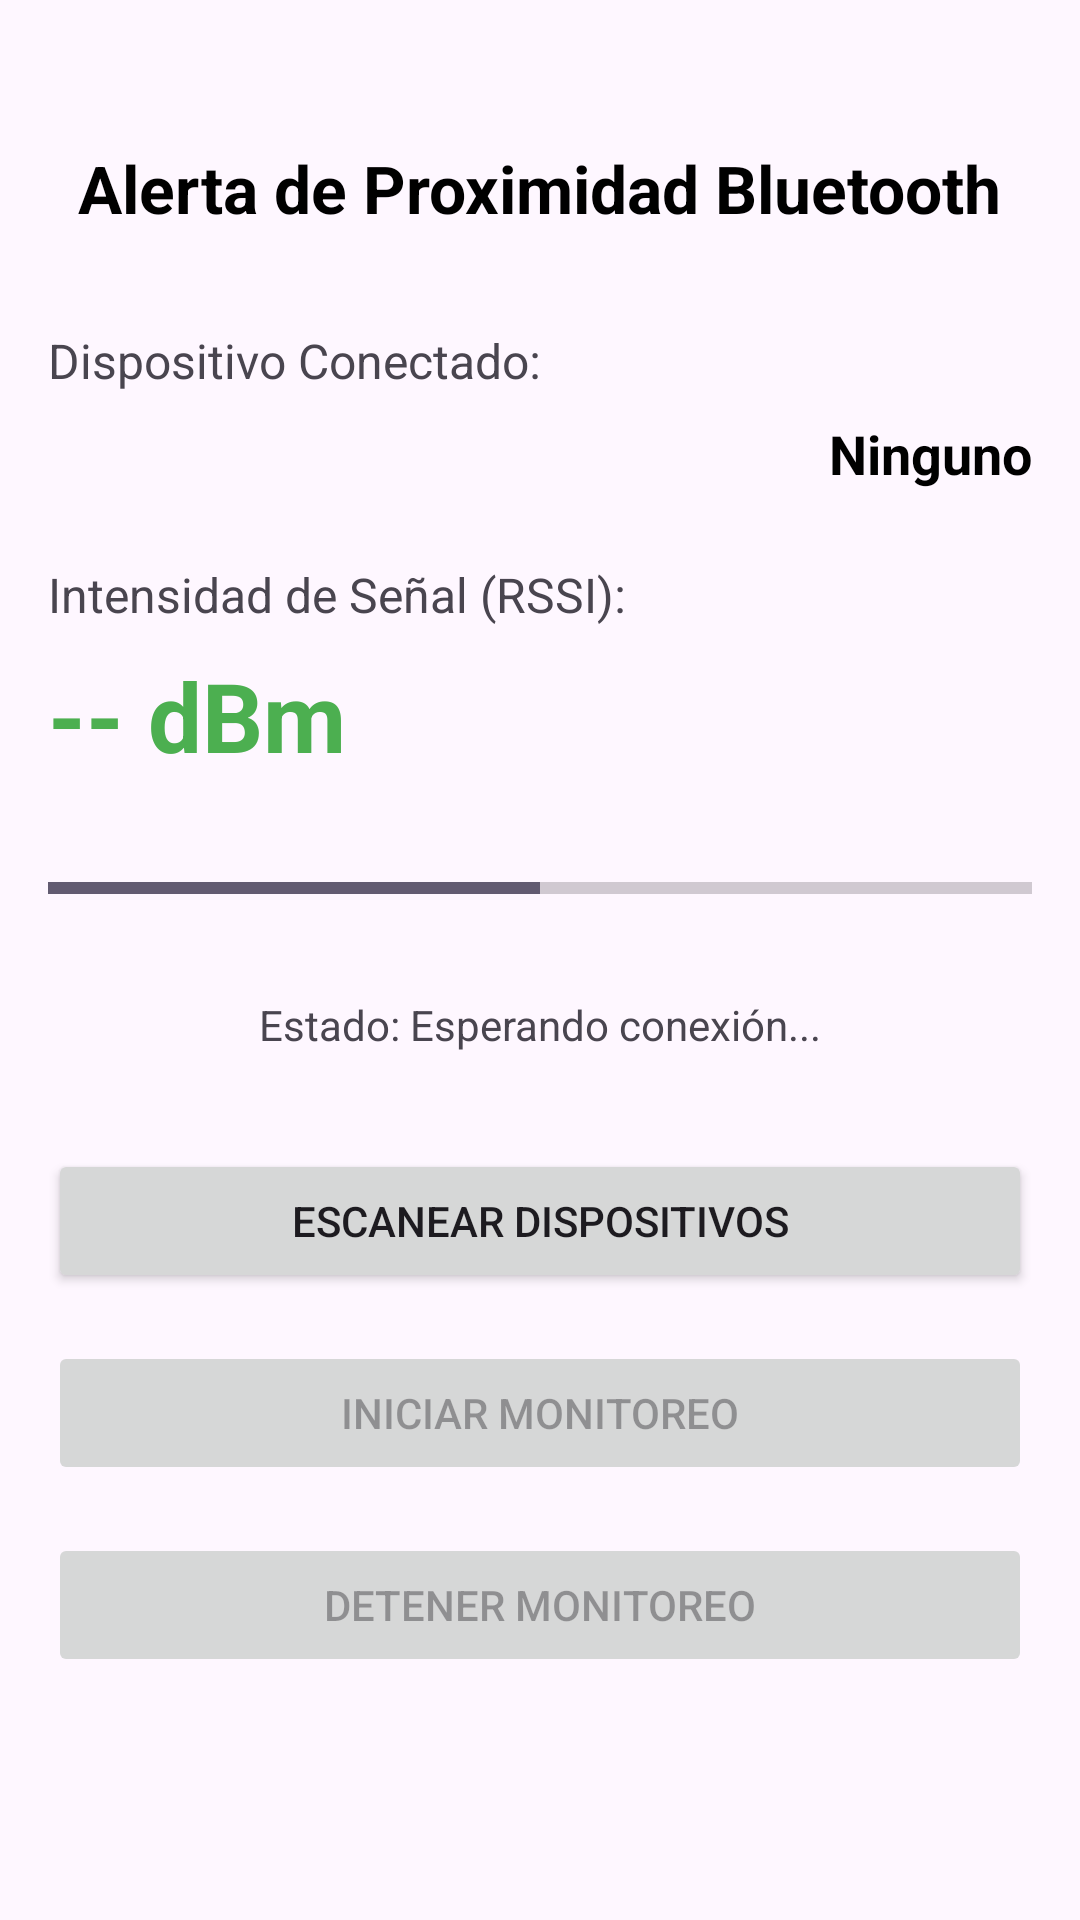

The Android layout XML behind this screen, and the referenced resources:
<!-- AndroidManifest.xml: application theme Theme.BluetoothProximityAlert -->
<!-- res/layout/activity_main.xml -->
<?xml version="1.0" encoding="utf-8"?>
<androidx.constraintlayout.widget.ConstraintLayout 
    xmlns:android="http://schemas.android.com/apk/res/android"
    xmlns:app="http://schemas.android.com/apk/res-auto"
    xmlns:tools="http://schemas.android.com/tools"
    android:layout_width="match_parent"
    android:layout_height="match_parent"
    android:padding="16dp"
    tools:context=".MainActivity">

    <TextView
        android:id="@+id/tvTitle"
        android:layout_width="wrap_content"
        android:layout_height="wrap_content"
        android:text="Alerta de Proximidad Bluetooth"
        android:textSize="22sp"
        android:textStyle="bold"
        android:textColor="@android:color/black"
        app:layout_constraintEnd_toEndOf="parent"
        app:layout_constraintStart_toStartOf="parent"
        app:layout_constraintTop_toTopOf="parent"
        android:layout_marginTop="32dp" />

    <TextView
        android:id="@+id/tvDeviceLabel"
        android:layout_width="wrap_content"
        android:layout_height="wrap_content"
        android:text="Dispositivo Conectado:"
        android:textSize="16sp"
        app:layout_constraintStart_toStartOf="parent"
        app:layout_constraintTop_toBottomOf="@id/tvTitle"
        android:layout_marginTop="32dp" />

    <TextView
        android:id="@+id/tvDeviceName"
        android:layout_width="0dp"
        android:layout_height="wrap_content"
        android:text="Ninguno"
        android:textSize="18sp"
        android:textStyle="bold"
        android:textColor="@android:color/black"
        app:layout_constraintEnd_toEndOf="parent"
        app.layout_constraintStart_toStartOf="parent"
        app:layout_constraintTop_toBottomOf="@id/tvDeviceLabel"
        android:layout_marginTop="8dp" />

    <TextView
        android:id="@+id/tvRssiLabel"
        android:layout_width="wrap_content"
        android:layout_height="wrap_content"
        android:text="Intensidad de Señal (RSSI):"
        android:textSize="16sp"
        app:layout_constraintStart_toStartOf="parent"
        app:layout_constraintTop_toBottomOf="@id/tvDeviceName"
        android:layout_marginTop="24dp" />

    <TextView
        android:id="@+id/tvRssiValue"
        android:layout_width="wrap_content"
        android:layout_height="wrap_content"
        android:text="-- dBm"
        android:textSize="32sp"
        android:textStyle="bold"
        android:textColor="#4CAF50"
        app:layout_constraintStart_toStartOf="parent"
        app:layout_constraintTop_toBottomOf="@id/tvRssiLabel"
        android:layout_marginTop="8dp" />

    <ProgressBar
        android:id="@+id/progressBarSignal"
        style="?android:attr/progressBarStyleHorizontal"
        android:layout_width="0dp"
        android:layout_height="40dp"
        android:max="100"
        android:progress="50"
        app:layout_constraintEnd_toEndOf="parent"
        app:layout_constraintStart_toStartOf="parent"
        app:layout_constraintTop_toBottomOf="@id/tvRssiValue"
        android:layout_marginTop="16dp" />

    <TextView
        android:id="@+id/tvStatus"
        android:layout_width="0dp"
        android:layout_height="wrap_content"
        android:text="Estado: Esperando conexión..."
        android:textSize="14sp"
        android:textAlignment="center"
        app:layout_constraintEnd_toEndOf="parent"
        app:layout_constraintStart_toStartOf="parent"
        app:layout_constraintTop_toBottomOf="@id/progressBarSignal"
        android:layout_marginTop="16dp" />

    <Button
        android:id="@+id/btnScanDevices"
        android:layout_width="0dp"
        android:layout_height="wrap_content"
        android:text="Escanear Dispositivos"
        app:layout_constraintEnd_toEndOf="parent"
        app:layout_constraintStart_toStartOf="parent"
        app:layout_constraintTop_toBottomOf="@id/tvStatus"
        android:layout_marginTop="32dp" />

    <Button
        android:id="@+id/btnStartMonitoring"
        android:layout_width="0dp"
        android:layout_height="wrap_content"
        android:text="Iniciar Monitoreo"
        android:enabled="false"
        app:layout_constraintEnd_toEndOf="parent"
        app:layout_constraintStart_toStartOf="parent"
        app:layout_constraintTop_toBottomOf="@id/btnScanDevices"
        android:layout_marginTop="16dp" />

    <Button
        android:id="@+id/btnStopMonitoring"
        android:layout_width="0dp"
        android:layout_height="wrap_content"
        android:text="Detener Monitoreo"
        android:enabled="false"
        app:layout_constraintEnd_toEndOf="parent"
        app:layout_constraintStart_toStartOf="parent"
        app:layout_constraintTop_toBottomOf="@id/btnStartMonitoring"
        android:layout_marginTop="16dp" />

    <androidx.recyclerview.widget.RecyclerView
        android:id="@+id/recyclerViewDevices"
        android:layout_width="0dp"
        android:layout_height="0dp"
        android:visibility="gone"
        app:layout_constraintBottom_toBottomOf="parent"
        app:layout_constraintEnd_toEndOf="parent"
        app:layout_constraintStart_toStartOf="parent"
        app:layout_constraintTop_toBottomOf="@id/btnStopMonitoring"
        android:layout_marginTop="16dp" />

</androidx.constraintlayout.widget.ConstraintLayout>
<!-- resources referenced by this layout -->
<resources>
  <style name="Theme.BluetoothProximityAlert" parent="Base.Theme.BluetoothProximityAlert" />
  <style name="Base.Theme.BluetoothProximityAlert" parent="Theme.Material3.DayNight.NoActionBar">
          
          
      </style>
</resources>
